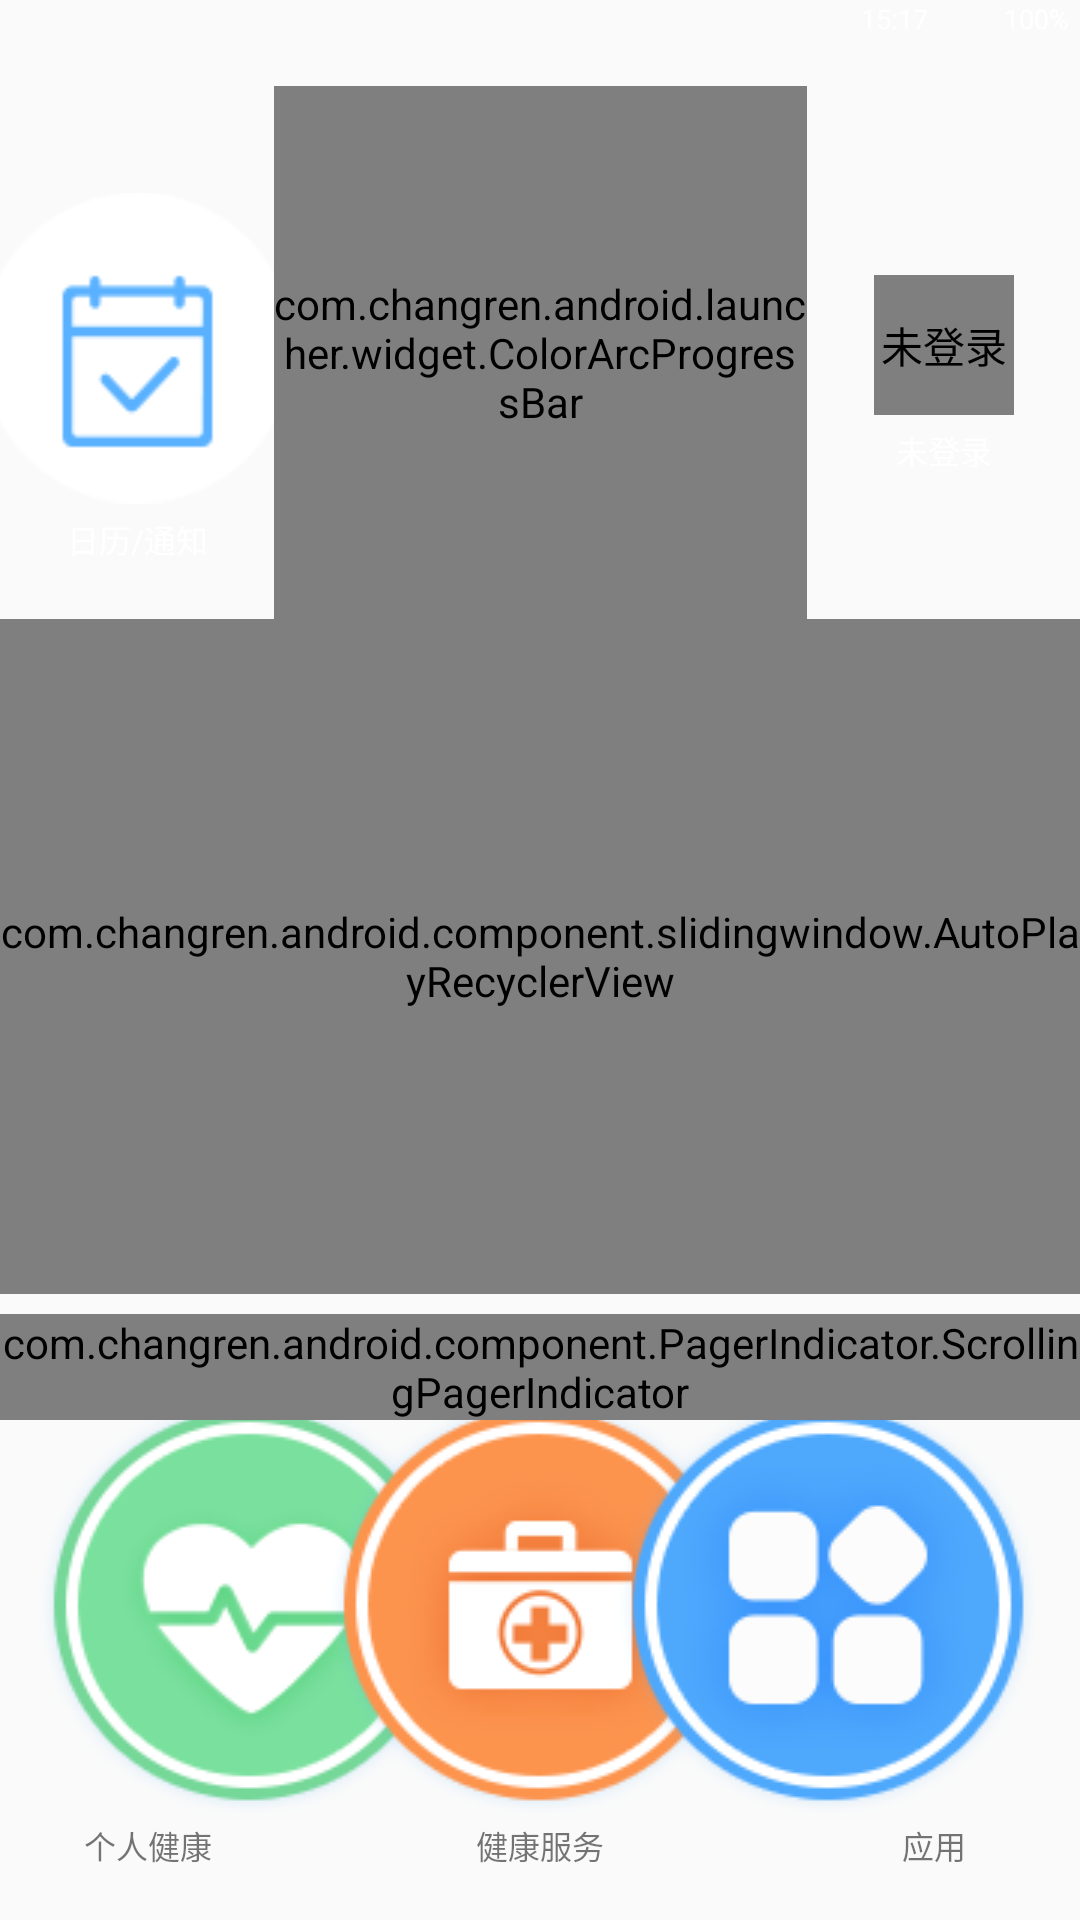

Produce the Android XML layout that renders to this screen, including the resource entries it uses.
<!-- AndroidManifest.xml: application theme AppTheme -->
<!-- res/layout/home_activity_launcher.xml -->
<?xml version="1.0" encoding="utf-8"?>
<android.support.constraint.ConstraintLayout xmlns:android="http://schemas.android.com/apk/res/android"
    xmlns:app="http://schemas.android.com/apk/res-auto"
    android:layout_width="match_parent"
    android:layout_height="match_parent"
    android:clipChildren="false">

    <TextView
        android:id="@+id/tv_home_tabs_personal"
        android:layout_width="@dimen/dp_141"
        android:layout_height="wrap_content"
        android:layout_marginBottom="@dimen/dp_38"
        android:gravity="center"
        android:text="@string/home_tabs_personal"
        android:textSize="@dimen/home_tabs_text_size"
        app:layout_constraintBottom_toBottomOf="parent"
        app:layout_constraintEnd_toEndOf="parent"
        app:layout_constraintHorizontal_bias="0.06"
        app:layout_constraintStart_toStartOf="parent" />

    <TextView
        android:id="@+id/tv_home_tabs_service"
        android:layout_width="@dimen/dp_141"
        android:layout_height="wrap_content"
        android:layout_marginBottom="@dimen/dp_38"
        android:gravity="center"
        android:text="@string/home_tabs_service"
        android:textSize="@dimen/home_tabs_text_size"
        app:layout_constraintBottom_toBottomOf="parent"
        app:layout_constraintEnd_toEndOf="parent"
        app:layout_constraintStart_toStartOf="parent" />

    <TextView
        android:id="@+id/tv_home_tabs_setting"
        android:layout_width="@dimen/dp_141"
        android:layout_height="wrap_content"
        android:layout_marginBottom="@dimen/dp_38"
        android:layout_marginStart="@dimen/dp_8"
        android:gravity="center"
        android:text="@string/home_tabs_app"
        android:textSize="@dimen/home_tabs_text_size"
        app:layout_constraintBottom_toBottomOf="parent"
        app:layout_constraintEnd_toEndOf="parent"
        app:layout_constraintHorizontal_bias="0.942"
        app:layout_constraintStart_toStartOf="parent" />

    <ImageView
        android:id="@+id/iv_home_tabs_personal"
        android:layout_width="wrap_content"
        android:layout_height="wrap_content"
        android:layout_marginBottom="@dimen/dp_2"
        android:contentDescription="@string/home_tabs_personal"
        app:layout_constraintBottom_toTopOf="@+id/tv_home_tabs_personal"
        app:layout_constraintEnd_toEndOf="parent"
        app:layout_constraintHorizontal_bias="0.06"
        app:layout_constraintStart_toStartOf="parent"
        app:srcCompat="@drawable/home_tabs_personal_normal" />

    <ImageView
        android:id="@+id/iv_home_tabs_service"
        android:layout_width="wrap_content"
        android:layout_height="wrap_content"
        android:layout_marginBottom="@dimen/dp_2"
        android:contentDescription="@string/home_tabs_personal"
        app:layout_constraintBottom_toTopOf="@+id/tv_home_tabs_service"
        app:layout_constraintEnd_toEndOf="parent"
        app:layout_constraintStart_toStartOf="parent"
        app:srcCompat="@drawable/home_tabs_service_normal" />

    <ImageView
        android:id="@+id/iv_home_tabs_setting"
        android:layout_width="wrap_content"
        android:layout_height="wrap_content"
        android:layout_marginBottom="@dimen/dp_2"
        android:contentDescription="@string/home_tabs_setting"
        app:layout_constraintBottom_toTopOf="@+id/tv_home_tabs_setting"
        app:layout_constraintEnd_toEndOf="parent"
        app:layout_constraintHorizontal_bias="0.94"
        app:layout_constraintStart_toStartOf="parent"
        app:srcCompat="@drawable/home_tabs_setting_normal" />

    <ImageView
        android:id="@+id/iv_home_tabs_calendar"
        android:layout_width="wrap_content"
        android:layout_height="wrap_content"
        android:contentDescription="@string/home_tabs_calendar"
        app:layout_constraintBottom_toBottomOf="@+id/colorArcProgressBar"
        app:layout_constraintEnd_toStartOf="@+id/colorArcProgressBar"
        app:layout_constraintHorizontal_bias="0.5"
        app:layout_constraintStart_toStartOf="parent"
        app:layout_constraintTop_toTopOf="@+id/colorArcProgressBar"
        app:layout_constraintVertical_bias="0.48"
        app:srcCompat="@drawable/home_tabs_calendar" />

    <de.hdodenhof.circleimageview.CircleImageView
        android:id="@+id/iv_home_tabs_user"
        android:layout_width="@dimen/dp_104"
        android:layout_height="@dimen/dp_104"
        android:contentDescription="@string/home_tabs_default_user"
        app:layout_constraintBottom_toBottomOf="@+id/colorArcProgressBar"
        app:layout_constraintEnd_toEndOf="parent"
        app:layout_constraintHorizontal_bias="0.5"
        app:layout_constraintStart_toEndOf="@+id/colorArcProgressBar"
        app:layout_constraintTop_toTopOf="@+id/colorArcProgressBar"
        app:layout_constraintVertical_bias="0.48"
        android:src="@drawable/home_tabs_default_user" />

    <TextView
        android:id="@+id/tv_home_tabs_calendar"
        android:layout_width="wrap_content"
        android:layout_height="wrap_content"
        android:layout_marginTop="@dimen/dp_8"
        android:text="@string/home_tabs_calendar"
        android:textColor="@color/home_tabs_text_white"
        android:textSize="@dimen/home_tabs_text_size"
        app:layout_constraintEnd_toEndOf="@+id/iv_home_tabs_calendar"
        app:layout_constraintStart_toStartOf="@+id/iv_home_tabs_calendar"
        app:layout_constraintTop_toBottomOf="@+id/iv_home_tabs_calendar" />

    <TextView
        android:id="@+id/tv_home_tabs_user"
        android:layout_width="wrap_content"
        android:layout_height="wrap_content"
        android:maxWidth="@dimen/dp_104"
        android:layout_marginTop="@dimen/dp_8"
        android:text="@string/home_tabs_default_user"
        android:textColor="@color/home_tabs_text_white"
        android:textSize="@dimen/home_tabs_text_size"
        android:maxLines="1"
        android:ellipsize="end"
        app:layout_constraintEnd_toEndOf="@+id/iv_home_tabs_user"
        app:layout_constraintStart_toStartOf="@+id/iv_home_tabs_user"
        app:layout_constraintTop_toBottomOf="@+id/iv_home_tabs_user" />

    <com.changren.android.launcher.widget.ColorArcProgressBar
        android:id="@+id/colorArcProgressBar"
        android:layout_width="@dimen/dp_395"
        android:layout_height="@dimen/dp_395"
        android:layout_marginTop="@dimen/dp_64"
        app:is_need_content="true"
        app:front_color1="#96CFFF"
        app:front_color2="#96CFFF"
        app:front_color3="#CDFFFB"
        app:max_value="100"
        app:front_width="@dimen/dp_10"
        app:circle_size="@dimen/dp_360"
        app:total_angle="270"
        app:current_value="0"
        app:is_need_unit="true"
        app:string_unit="@string/home_progressbar_index_desc"
        app:is_need_title="true"
        app:string_title="@string/home_progressbar_index_health"
        app:back_color="@android:color/darker_gray"
        app:layout_constraintEnd_toEndOf="parent"
        app:layout_constraintStart_toStartOf="parent"
        app:layout_constraintTop_toTopOf="parent" />

    <ProgressBar
        android:id="@+id/progress_bar_battery"
        style="@style/Battery.ProgressBar.Horizontal"
        android:layout_width="@dimen/dp_40"
        android:layout_height="@dimen/dp_18"
        android:layout_marginEnd="@dimen/dp_8"
        android:progress="100"
        app:layout_constraintBottom_toBottomOf="@+id/tv_battery"
        app:layout_constraintEnd_toStartOf="@+id/tv_battery"
        app:layout_constraintTop_toTopOf="@+id/tv_battery"
        app:layout_constraintVertical_bias="0.5" />
    
    
    
    <TextView
        android:id="@+id/tv_battery"
        android:layout_width="wrap_content"
        android:layout_height="wrap_content"
        android:layout_marginEnd="@dimen/dp_8"
        android:text="100%"
        android:textColor="@color/home_tabs_text_white"
        android:textSize="@dimen/home_status_bar_text_size"
        app:layout_constraintEnd_toEndOf="parent"
        app:layout_constraintTop_toTopOf="parent" />

    <TextView
        android:id="@+id/tv_system_time"
        android:layout_width="wrap_content"
        android:layout_height="wrap_content"
        android:layout_marginEnd="@dimen/dp_8"
        android:layout_marginStart="@dimen/dp_8"
        android:text="15:17"
        android:textColor="@color/home_tabs_text_white"
        android:textSize="@dimen/home_status_bar_text_size"
        app:layout_constraintEnd_toStartOf="@+id/progress_bar_battery"
        app:layout_constraintHorizontal_bias="1"
        app:layout_constraintStart_toStartOf="parent"
        app:layout_constraintTop_toTopOf="parent" />

    <com.changren.android.component.slidingwindow.AutoPlayRecyclerView
        android:id="@+id/rv_banner"
        android:layout_width="0dp"
        android:layout_height="@dimen/dp_500"
        app:direction="right"
        app:timeInterval="30000"
        app:layout_constraintEnd_toEndOf="parent"
        app:layout_constraintStart_toStartOf="parent"
        app:layout_constraintTop_toBottomOf="@+id/colorArcProgressBar" />

    <com.changren.android.component.PagerIndicator.ScrollingPagerIndicator
        android:id="@+id/scrollingPagerIndicator"
        android:layout_width="wrap_content"
        android:layout_height="wrap_content"
        android:layout_marginTop="@dimen/dp_15"
        app:spi_dotColor="@color/home_pager_indicator_color"
        app:spi_dotSelectedColor="@color/home_pager_indicator_selected_color"
        app:spi_dotSize="@dimen/dp_8"
        app:spi_dotSelectedSize="@dimen/dp_12"
        app:spi_dotSpacing="@dimen/dp_10"
        app:layout_constraintEnd_toEndOf="parent"
        app:layout_constraintStart_toStartOf="parent"
        app:layout_constraintTop_toBottomOf="@+id/rv_banner" />


    

    

    


</android.support.constraint.ConstraintLayout>
<!-- resources referenced by this layout -->
<resources>
  <color name="home_pager_indicator_color">#B3FFFFFF</color>
  <color name="home_pager_indicator_selected_color">#FFFFFF</color>
  <color name="home_tabs_text_white">#FFFFFF</color>
  <dimen name="dp_10">10.00dp</dimen>
  <dimen name="dp_104">104.00dp</dimen>
  <dimen name="dp_12">12.00dp</dimen>
  <dimen name="dp_141">141.00dp</dimen>
  <dimen name="dp_15">15.00dp</dimen>
  <dimen name="dp_18">18.00dp</dimen>
  <dimen name="dp_2">2.00dp</dimen>
  <dimen name="dp_360">360.00dp</dimen>
  <dimen name="dp_38">38.00dp</dimen>
  <dimen name="dp_395">395.00dp</dimen>
  <dimen name="dp_40">40.00dp</dimen>
  <dimen name="dp_500">500.00dp</dimen>
  <dimen name="dp_64">64.00dp</dimen>
  <dimen name="dp_8">8.00dp</dimen>
  <dimen name="home_status_bar_text_size">20sp</dimen>
  <dimen name="home_tabs_text_size">24sp</dimen>
  <!-- drawable home_tabs_calendar: png bitmap (drawable-mdpi, 3129 bytes) -->
  <!-- drawable home_tabs_default_user: png bitmap (drawable-mdpi, 3760 bytes) -->
  <!-- drawable home_tabs_personal_normal: png bitmap (drawable-mdpi, 14352 bytes) -->
  <!-- drawable home_tabs_service_normal: png bitmap (drawable-mdpi, 14208 bytes) -->
  <!-- drawable home_tabs_setting_normal: png bitmap (drawable-mdpi, 12678 bytes) -->
  <string name="home_progressbar_index_desc">查看详情</string>
  <string name="home_progressbar_index_health">健康指数</string>
  <string name="home_tabs_app">应用</string>
  <string name="home_tabs_calendar">日历/通知</string>
  <string name="home_tabs_default_user">未登录</string>
  <string name="home_tabs_personal">个人健康</string>
  <string name="home_tabs_service">健康服务</string>
  <string name="home_tabs_setting">设置</string>
  <style name="Battery.ProgressBar.Horizontal" parent="@android:style/Widget.ProgressBar.Horizontal">
          <item name="android:indeterminateOnly">false</item>
          <item name="android:progressDrawable">@drawable/home_battery_progress_uncharged</item>
          <item name="android:indeterminateDrawable">@drawable/home_battery_progress_uncharged</item>
          <item name="android:layout_height">match_parent</item>
      </style>
  <style name="AppTheme" parent="Theme.AppCompat.Light.DarkActionBar">
          
          <item name="colorPrimary">@color/colorPrimary</item>
          <item name="colorPrimaryDark">@color/colorPrimaryDark</item>
          <item name="colorAccent">@color/colorAccent</item>
          <item name="android:windowFullscreen">true</item>
          <item name="android:windowContentOverlay">@null</item>
      </style>
  <!-- drawable home_battery_progress_uncharged (drawable) -->
  <?xml version="1.0" encoding="utf-8"?>
  <layer-list xmlns:android="http://schemas.android.com/apk/res/android">
  
      <item android:id="@android:id/background"
          android:drawable="@mipmap/ic_battery_uncharged" />
  
      <item android:id="@android:id/secondaryProgress"
          android:top="@dimen/dp_4"
          android:bottom="@dimen/dp_4"
          android:left="@dimen/dp_4"
          android:right="@dimen/dp_4">
          <clip>
              <shape android:shape="rectangle">
                  <solid android:color="@color/battery_uncharged_progress_color"/>
                  <corners android:radius="@dimen/dp_2"/>
              </shape>
          </clip>
      </item>
  
      <item android:id="@android:id/progress"
          android:top="@dimen/dp_4"
          android:bottom="@dimen/dp_4"
          android:left="@dimen/dp_4"
          android:right="@dimen/dp_4">
          <clip>
              <shape android:shape="rectangle">
                  <solid android:color="@color/battery_uncharged_progress_color"/>
                  <corners android:radius="@dimen/dp_2"/>
              </shape>
          </clip>
      </item>
  
  </layer-list>
  <color name="colorPrimary">#45AAFF</color>
  <color name="colorPrimaryDark">@android:color/transparent</color>
  <color name="colorAccent">#45AAFF</color>
  <dimen name="dp_4">4.00dp</dimen>
  <color name="battery_uncharged_progress_color">#FFFFFF</color>
</resources>
